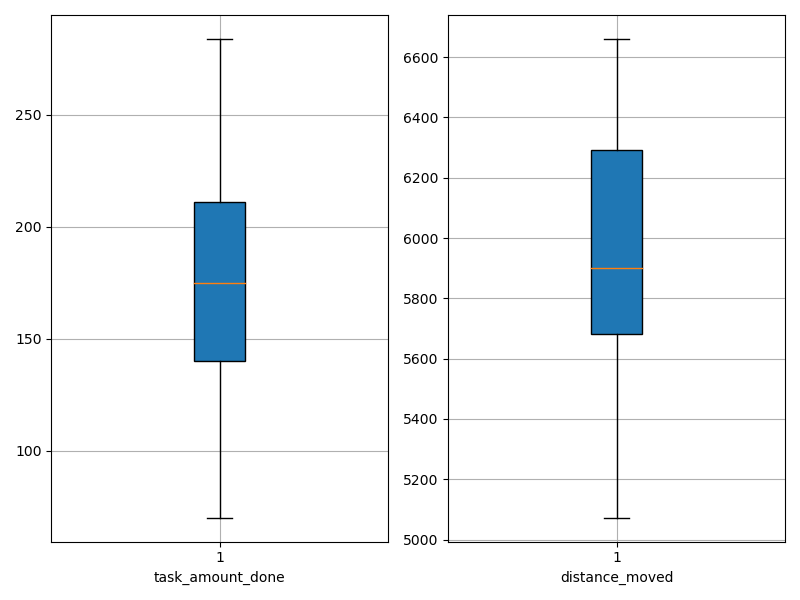

The file beside this chart, header and first rows:
agent_id, task_amount_done, distance_moved
0, 141.0, 5873
1, 284.0, 5609
2, 141.0, 6352
3, 211.0, 6084
4, 138.0, 5620
5, 210.0, 5709
6, 138.0, 5073
7, 278.0, 5721
8, 212.0, 5447
9, 140.0, 5700
10, 208.0, 5911
11, 211.0, 6660
12, 70.0, 6363
13, 208.0, 5892
14, 210.0, 6364
15, 141.0, 6389
16, 139.0, 6192
17, 278.0, 6274
18, 140.0, 5303
19, 142.0, 6192
